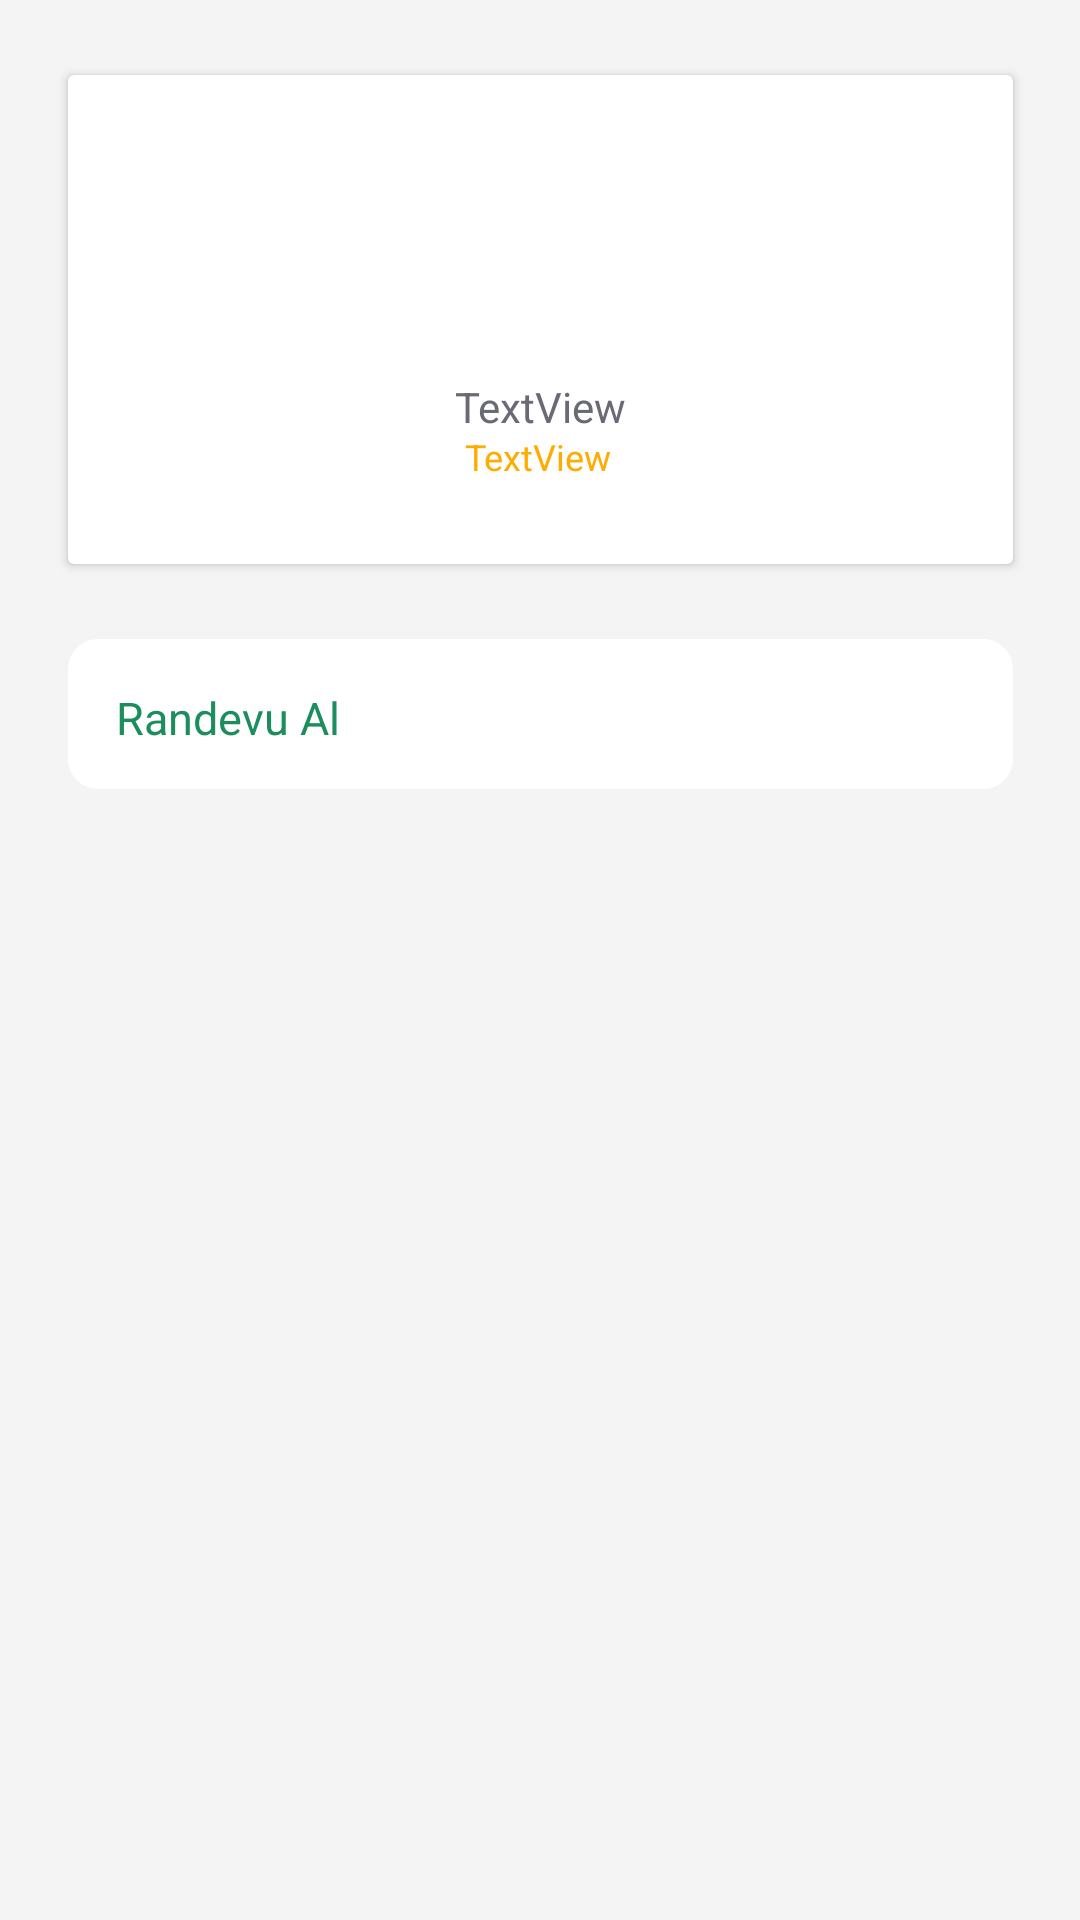

The Android layout XML behind this screen, and the referenced resources:
<!-- AndroidManifest.xml: application theme Theme.DoktorRandevuApp -->
<!-- res/layout/activity_doctor_detay.xml -->
<?xml version="1.0" encoding="utf-8"?>
<androidx.constraintlayout.widget.ConstraintLayout
    xmlns:android="http://schemas.android.com/apk/res/android"
    xmlns:app="http://schemas.android.com/apk/res-auto"
    xmlns:tools="http://schemas.android.com/tools"
    android:layout_width="match_parent"
    android:layout_height="match_parent"
    tools:context=".DoctorDetayActivity"
    android:background="#F4F4F4">

    <androidx.cardview.widget.CardView
        android:id="@+id/doctorDetayCardView"
        android:layout_width="315dp"
        android:layout_height="163dp"
        android:layout_marginStart="30dp"
        android:layout_marginTop="25dp"
        android:layout_marginEnd="30dp"
        android:background="@drawable/rounded_corner"
        app:layout_constraintEnd_toEndOf="parent"
        app:layout_constraintStart_toStartOf="parent"
        app:layout_constraintTop_toTopOf="parent" >

        <androidx.constraintlayout.widget.ConstraintLayout
            android:layout_width="match_parent"
            android:layout_height="match_parent">


            <ImageView
                android:id="@+id/imageViewDoctorDetailPicture"
                android:layout_width="75dp"
                android:layout_height="75dp"
                android:layout_marginTop="20dp"
                app:layout_constraintEnd_toEndOf="parent"
                app:layout_constraintStart_toStartOf="parent"
                app:layout_constraintTop_toTopOf="parent"
                app:srcCompat="@drawable/ic_launcher_background" />

            <TextView
                android:id="@+id/textViewDoctorName"
                android:layout_width="wrap_content"
                android:layout_height="18dp"
                android:layout_marginTop="6dp"
                android:text="TextView"
                android:textColor="#6A6A77"
                app:layout_constraintEnd_toEndOf="@+id/imageViewDoctorDetailPicture"
                app:layout_constraintStart_toStartOf="@+id/imageViewDoctorDetailPicture"
                app:layout_constraintTop_toBottomOf="@+id/imageViewDoctorDetailPicture" />

            <TextView
                android:id="@+id/textViewDoctorStatus"
                android:layout_width="wrap_content"
                android:layout_height="15dp"
                android:text="TextView"
                android:textColor="#FEAC02"
                android:textSize="12sp"
                app:layout_constraintEnd_toEndOf="@+id/imageViewDoctorDetailPicture"
                app:layout_constraintHorizontal_bias="0.48"
                app:layout_constraintStart_toStartOf="@+id/imageViewDoctorDetailPicture"
                app:layout_constraintTop_toBottomOf="@+id/textViewDoctorName" />
        </androidx.constraintlayout.widget.ConstraintLayout>

    </androidx.cardview.widget.CardView>

    <TextView
        android:id="@+id/textViewRandevuAl"
        android:layout_width="315dp"
        android:layout_height="50dp"
        android:layout_marginTop="25dp"
        android:background="@drawable/rounded_corner"
        android:drawablePadding="4dp"
        android:text="@string/randevu_al"
        android:padding="16dp"
        android:textColor="#1C8E5D"
        android:textSize="15sp"
        app:layout_constraintEnd_toEndOf="@+id/doctorDetayCardView"
        app:layout_constraintHorizontal_bias="0.333"
        app:layout_constraintStart_toStartOf="@+id/doctorDetayCardView"
        app:layout_constraintTop_toBottomOf="@+id/doctorDetayCardView"
        app:drawableEndCompat="@drawable/arrow_forward" />
</androidx.constraintlayout.widget.ConstraintLayout>
<!-- resources referenced by this layout -->
<resources>
  <!-- drawable rounded_corner (drawable) -->
  <?xml version="1.0" encoding="utf-8"?>
  <shape xmlns:android="http://schemas.android.com/apk/res/android">
  
      <solid android:color="#ffffff" />
  
      <padding
          android:left="1dp"
          android:right="1dp"
          android:bottom="1dp"
          android:top="1dp" />
  
      <corners android:radius="10dp" />
  
  </shape>
  <string name="randevu_al">Randevu Al</string>
  <style name="Theme.DoktorRandevuApp" parent="Theme.MaterialComponents.DayNight.NoActionBar">
          
          <item name="colorPrimary">@color/purple_500</item>
          <item name="colorPrimaryVariant">@color/text_tab_color</item>
          <item name="colorOnPrimary">@color/white</item>
          
          <item name="colorSecondary">@color/teal_200</item>
          <item name="colorSecondaryVariant">@color/teal_700</item>
          <item name="colorOnSecondary">@color/black</item>
          
          <item name="android:statusBarColor" tools:targetApi="l">?attr/colorPrimaryVariant</item>
          
      </style>
  <color name="purple_500">#FF6200EE</color>
  <color name="text_tab_color">#1C8E5D</color>
  <color name="white">#FFFFFFFF</color>
  <color name="teal_200">#FF03DAC5</color>
  <color name="teal_700">#FF018786</color>
  <color name="black">#FF000000</color>
</resources>
